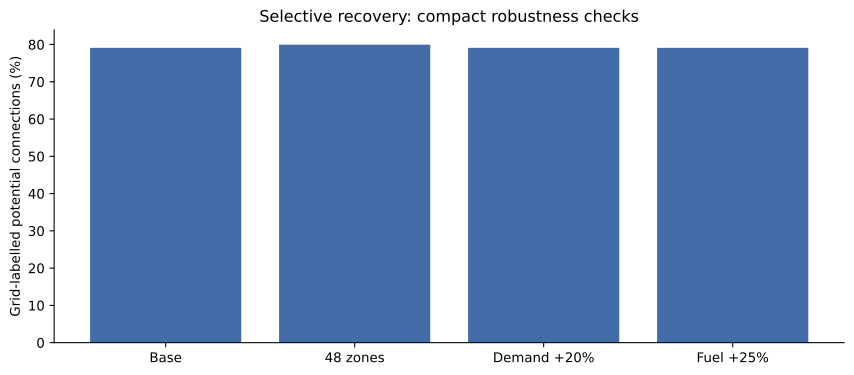

Data behind this chart, as committed beside it:
case, changed_source_clusters, changed_potential_connections, changed_connection_share_percent, annual_system_cost_USD, grid_share_percent
selective_mixed_36_d1_f1, 0, 0, 0.0, 2979788391, 79.1
selective_mixed_48_d1_f1, 1718, 1011635, 10.04, 2951929211, 79.96
selective_mixed_36_d1.2_f1, 1443, 566234, 5.618, 3591179860, 79.1
selective_mixed_36_d1_f1.25, 0, 0, 0.0, 3032238940, 79.1
